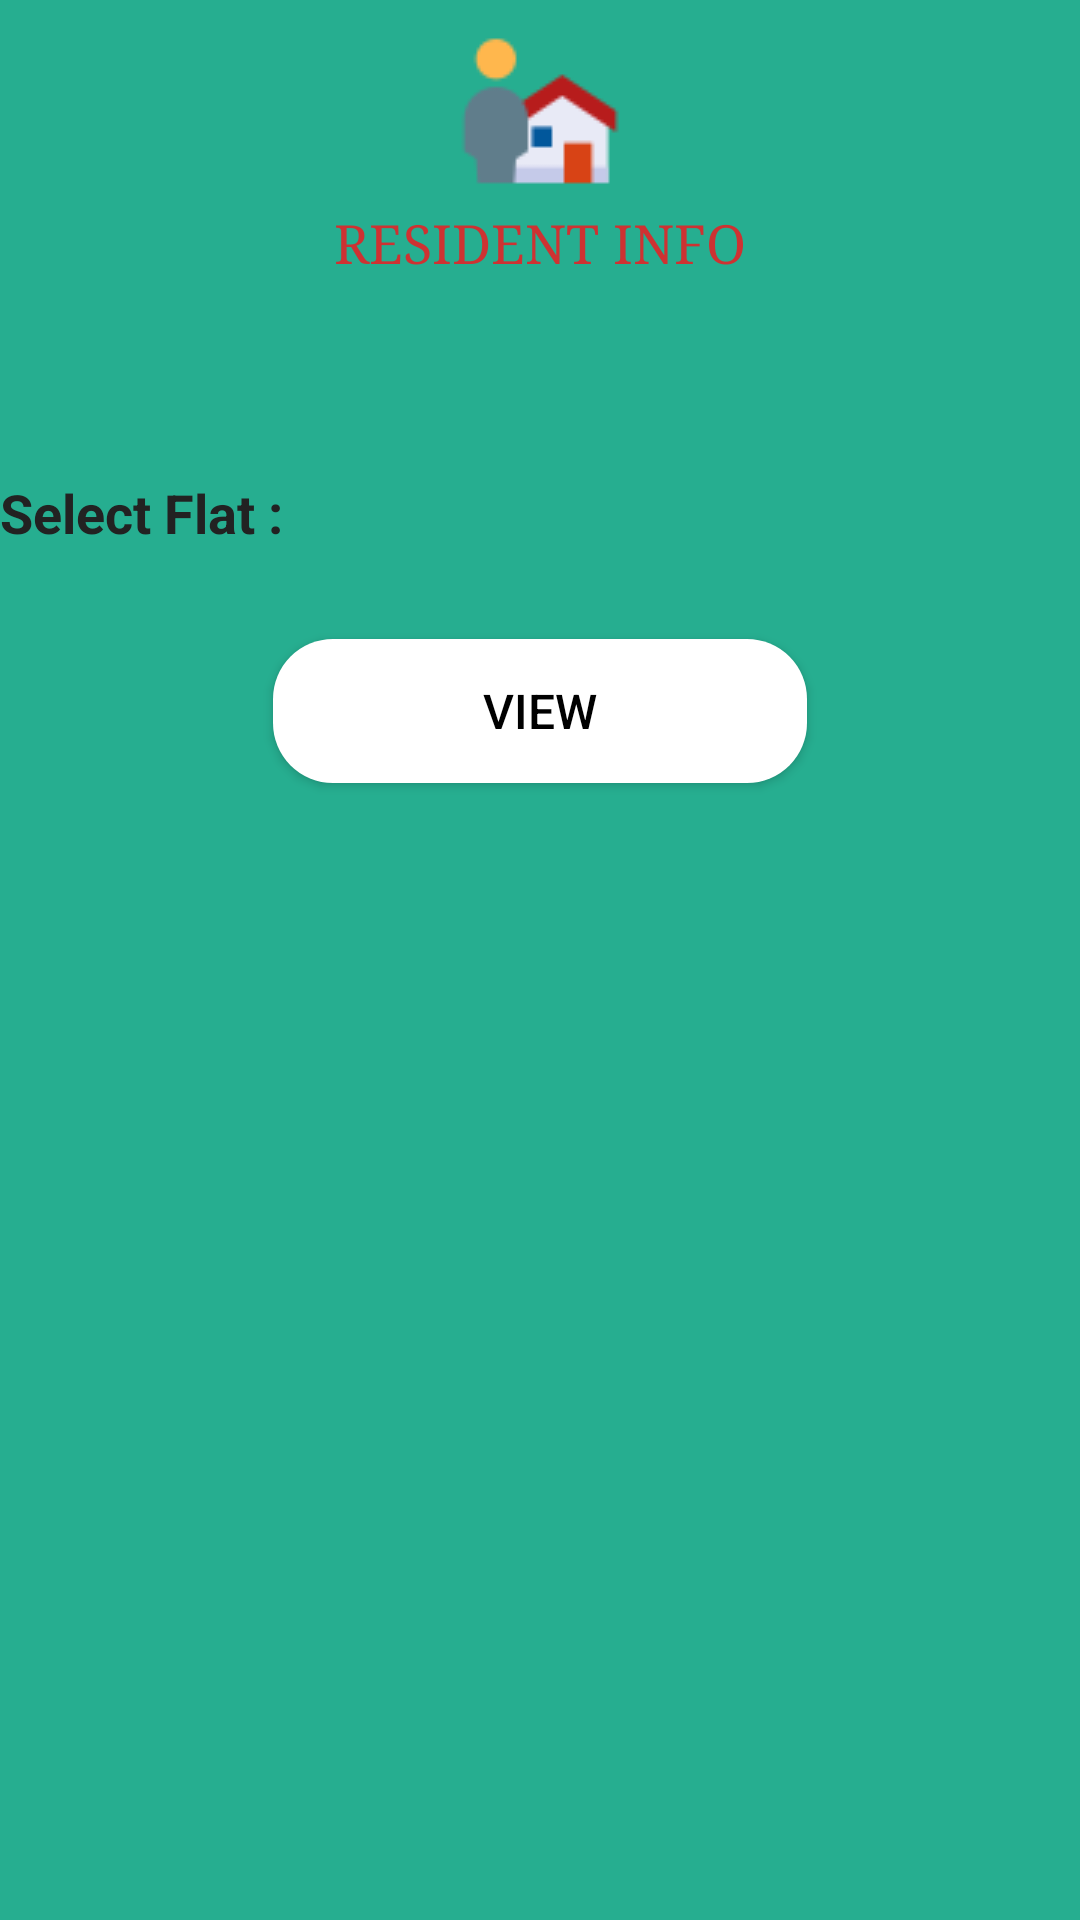

Here is an Android app screen rendered from its layout file. Give the layout XML and the strings, colors and styles it references.
<!-- AndroidManifest.xml: application theme MyTheme -->
<!-- res/layout/activity_resident_info.xml -->
<RelativeLayout xmlns:android="http://schemas.android.com/apk/res/android"
    xmlns:tools="http://schemas.android.com/tools"
    android:layout_width="match_parent"
    android:layout_height="match_parent"
    tools:context=".assoc.ResidentInfoActivity"
    android:background="@color/bg_login"
    >

    <Button
        android:id="@+id/infoTitle"
        android:layout_width="wrap_content"
        android:layout_height="wrap_content"
        android:layout_centerHorizontal="true"
        android:layout_marginBottom="16dp"
        android:layout_marginTop="5dp"
        android:background="@color/transparent"
        android:drawableTop="@drawable/residentinfo64"
        android:text="Resident Info"
        android:textColor="#ce3232"
        android:textSize="18sp"
        android:typeface="serif" />

    <LinearLayout
        android:id="@+id/monthLinlay"
        android:layout_width="match_parent"
        android:layout_height="wrap_content"
        android:layout_below="@id/infoTitle"
        android:layout_marginBottom="20dp"
        android:layout_marginTop="50dp"
        android:orientation="horizontal">

        <TextView
            android:id="@+id/selectMonth"
            android:layout_width="0dp"
            android:layout_height="wrap_content"
            android:layout_weight="1"
            android:text="Select Flat : "
            android:textColor="@color/input_login"
            android:textSize="18sp"
            android:textStyle="bold" />

        <Spinner
            android:id="@+id/monthSpinner"
            android:layout_width="0dp"
            android:layout_height="wrap_content"
            android:layout_weight="1"
            android:background="@drawable/registerbtn_bg"
            android:textAlignment="center" />

    </LinearLayout>

    <Button
        android:id="@+id/btnView"
        android:layout_width="wrap_content"
        android:layout_height="wrap_content"
        android:layout_gravity="center"
        android:layout_centerHorizontal="true"
        android:layout_below="@id/monthLinlay"
        android:layout_marginTop="10dp"
        android:background="@drawable/registerbtn_bg"
        android:fontFamily="sans-serif-medium"
        android:paddingStart="70dp"
        android:paddingLeft="70dp"
        android:paddingEnd="70dp"
        android:paddingRight="70dp"
        android:text="View"
        android:textAllCaps="true"
        android:textColor="@color/black"
        android:textSize="16sp" />

    <androidx.recyclerview.widget.RecyclerView
        android:id="@+id/my_recycler_view"
        android:layout_width="match_parent"
        android:layout_below="@id/btnView"
        android:layout_marginTop="20dp"
        android:layout_height="wrap_content"
        android:scrollbars="vertical"
        />

</RelativeLayout>
<!-- resources referenced by this layout -->
<resources>
  <color name="bg_login">#26ae90</color>
  <color name="black">#000000</color>
  <color name="input_login">#222222</color>
  <color name="transparent">#00000000</color>
  <!-- drawable registerbtn_bg (drawable) -->
  <shape xmlns:android="http://schemas.android.com/apk/res/android"
      android:shape="rectangle">
  
      <corners
          android:radius="20dp" />
  
      <solid
          android:color="@color/white"/>
  </shape>
  <!-- drawable residentinfo64: png bitmap (drawable, 1535 bytes) -->
  <style name="MyTheme" parent="Theme.AppCompat.Light.DarkActionBar">
          <item name="colorPrimary">@color/colorPrimary</item>
          <item name="colorPrimaryDark">@color/colorPrimaryDark</item>
          <item name="colorAccent">@color/colorAccent</item>
  
          <item name="android:windowActionBarOverlay">true</item>
      </style>
  <color name="white">#ffff</color>
  <color name="colorPrimary">#008577</color>
  <color name="colorPrimaryDark">#00574B</color>
  <color name="colorAccent">#D81B60</color>
</resources>
